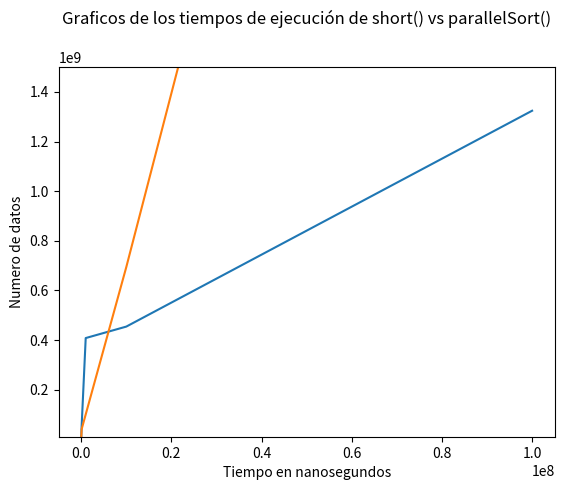

Generate this figure with matplotlib:
# importing the required module
from matplotlib import pyplot as plt
fig, ax=plt.subplots()
datos = [10,100,1000,10000,100000,1000000,10000000,100000000]
tiempo = [1763800,1835000,2023300,7320400,53887200,407753000,453975500,1324204200]
datos1 =[10,
100,
1000,
10000,
100000,
10000000,
100000000 ]
tiempo1 =[281400,
356400,
554200,
3940600,
40404400,
693872400, 
6998505200 ]
ax.plot(datos,tiempo)
ax.plot(datos1,tiempo1)
plt.ylim(10000000,1500000000)
plt.title("Graficos de los tiempos de ejecución de short() vs parallelSort()\n")
plt.ylabel("Numero de datos")
plt.xlabel("Tiempo en nanosegundos")
plt.show()

